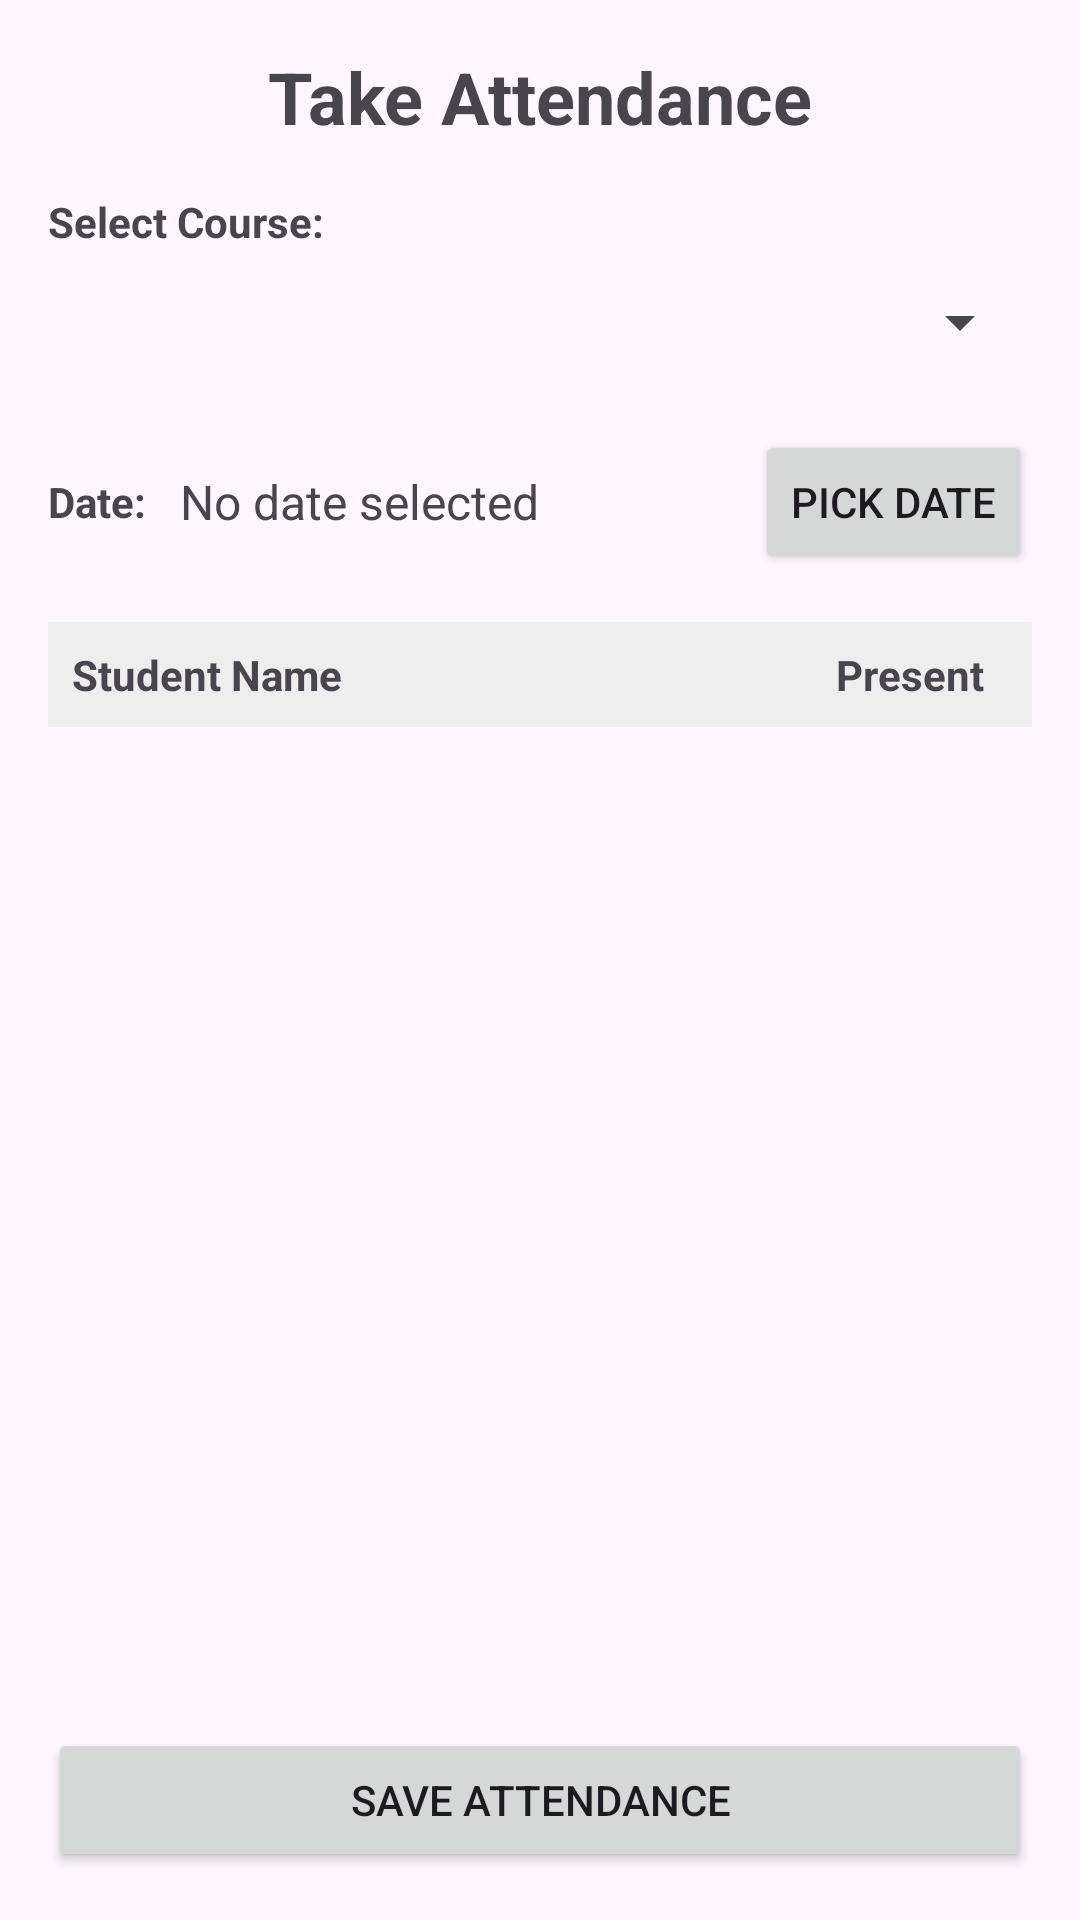

Android layout source for this screen:
<!-- AndroidManifest.xml: application theme Theme.Universitymanagement -->
<!-- res/layout/activity_faculty_attendance.xml -->
<?xml version="1.0" encoding="utf-8"?>
<LinearLayout xmlns:android="http://schemas.android.com/apk/res/android"
    android:layout_width="match_parent"
    android:layout_height="match_parent"
    android:orientation="vertical"
    android:padding="16dp">

    <TextView
        android:layout_width="match_parent"
        android:layout_height="wrap_content"
        android:text="Take Attendance"
        android:textSize="24sp"
        android:textStyle="bold"
        android:gravity="center"
        android:layout_marginBottom="16dp"/>

    <TextView
        android:layout_width="wrap_content"
        android:layout_height="wrap_content"
        android:text="Select Course:"
        android:textStyle="bold"/>

    <Spinner
        android:id="@+id/spCourses"
        android:layout_width="match_parent"
        android:layout_height="wrap_content"
        android:minHeight="48dp"
        android:layout_marginBottom="12dp"/>

    <LinearLayout
        android:layout_width="match_parent"
        android:layout_height="wrap_content"
        android:orientation="horizontal"
        android:gravity="center_vertical"
        android:layout_marginBottom="16dp">

        <TextView
            android:layout_width="wrap_content"
            android:layout_height="wrap_content"
            android:text="Date: "
            android:textStyle="bold"/>

        <TextView
            android:id="@+id/tvDate"
            android:layout_width="0dp"
            android:layout_height="wrap_content"
            android:layout_weight="1"
            android:text="No date selected"
            android:textSize="16sp"
            android:layout_marginStart="8dp"/>

        <Button
            android:id="@+id/btnPickDate"
            android:layout_width="wrap_content"
            android:layout_height="wrap_content"
            android:text="Pick Date"/>
    </LinearLayout>

    <LinearLayout
        android:layout_width="match_parent"
        android:layout_height="wrap_content"
        android:orientation="horizontal"
        android:padding="8dp"
        android:background="#EEEEEE">
        <TextView
            android:layout_width="0dp"
            android:layout_height="wrap_content"
            android:layout_weight="1"
            android:text="Student Name"
            android:textStyle="bold"/>
        <TextView
            android:layout_width="wrap_content"
            android:layout_height="wrap_content"
            android:text="Present"
            android:textStyle="bold"
            android:paddingEnd="8dp"/>
    </LinearLayout>

    <androidx.recyclerview.widget.RecyclerView
        android:id="@+id/rvAttendance"
        android:layout_width="match_parent"
        android:layout_height="0dp"
        android:layout_weight="1"/>

    <Button
        android:id="@+id/btnSaveAttendance"
        android:layout_width="match_parent"
        android:layout_height="wrap_content"
        android:text="Save Attendance"
        android:layout_marginTop="16dp"/>

</LinearLayout>
<!-- resources referenced by this layout -->
<resources>
  <style name="Theme.Universitymanagement" parent="Base.Theme.Universitymanagement" />
  <style name="Base.Theme.Universitymanagement" parent="Theme.Material3.DayNight.NoActionBar">
          
          
      </style>
</resources>
